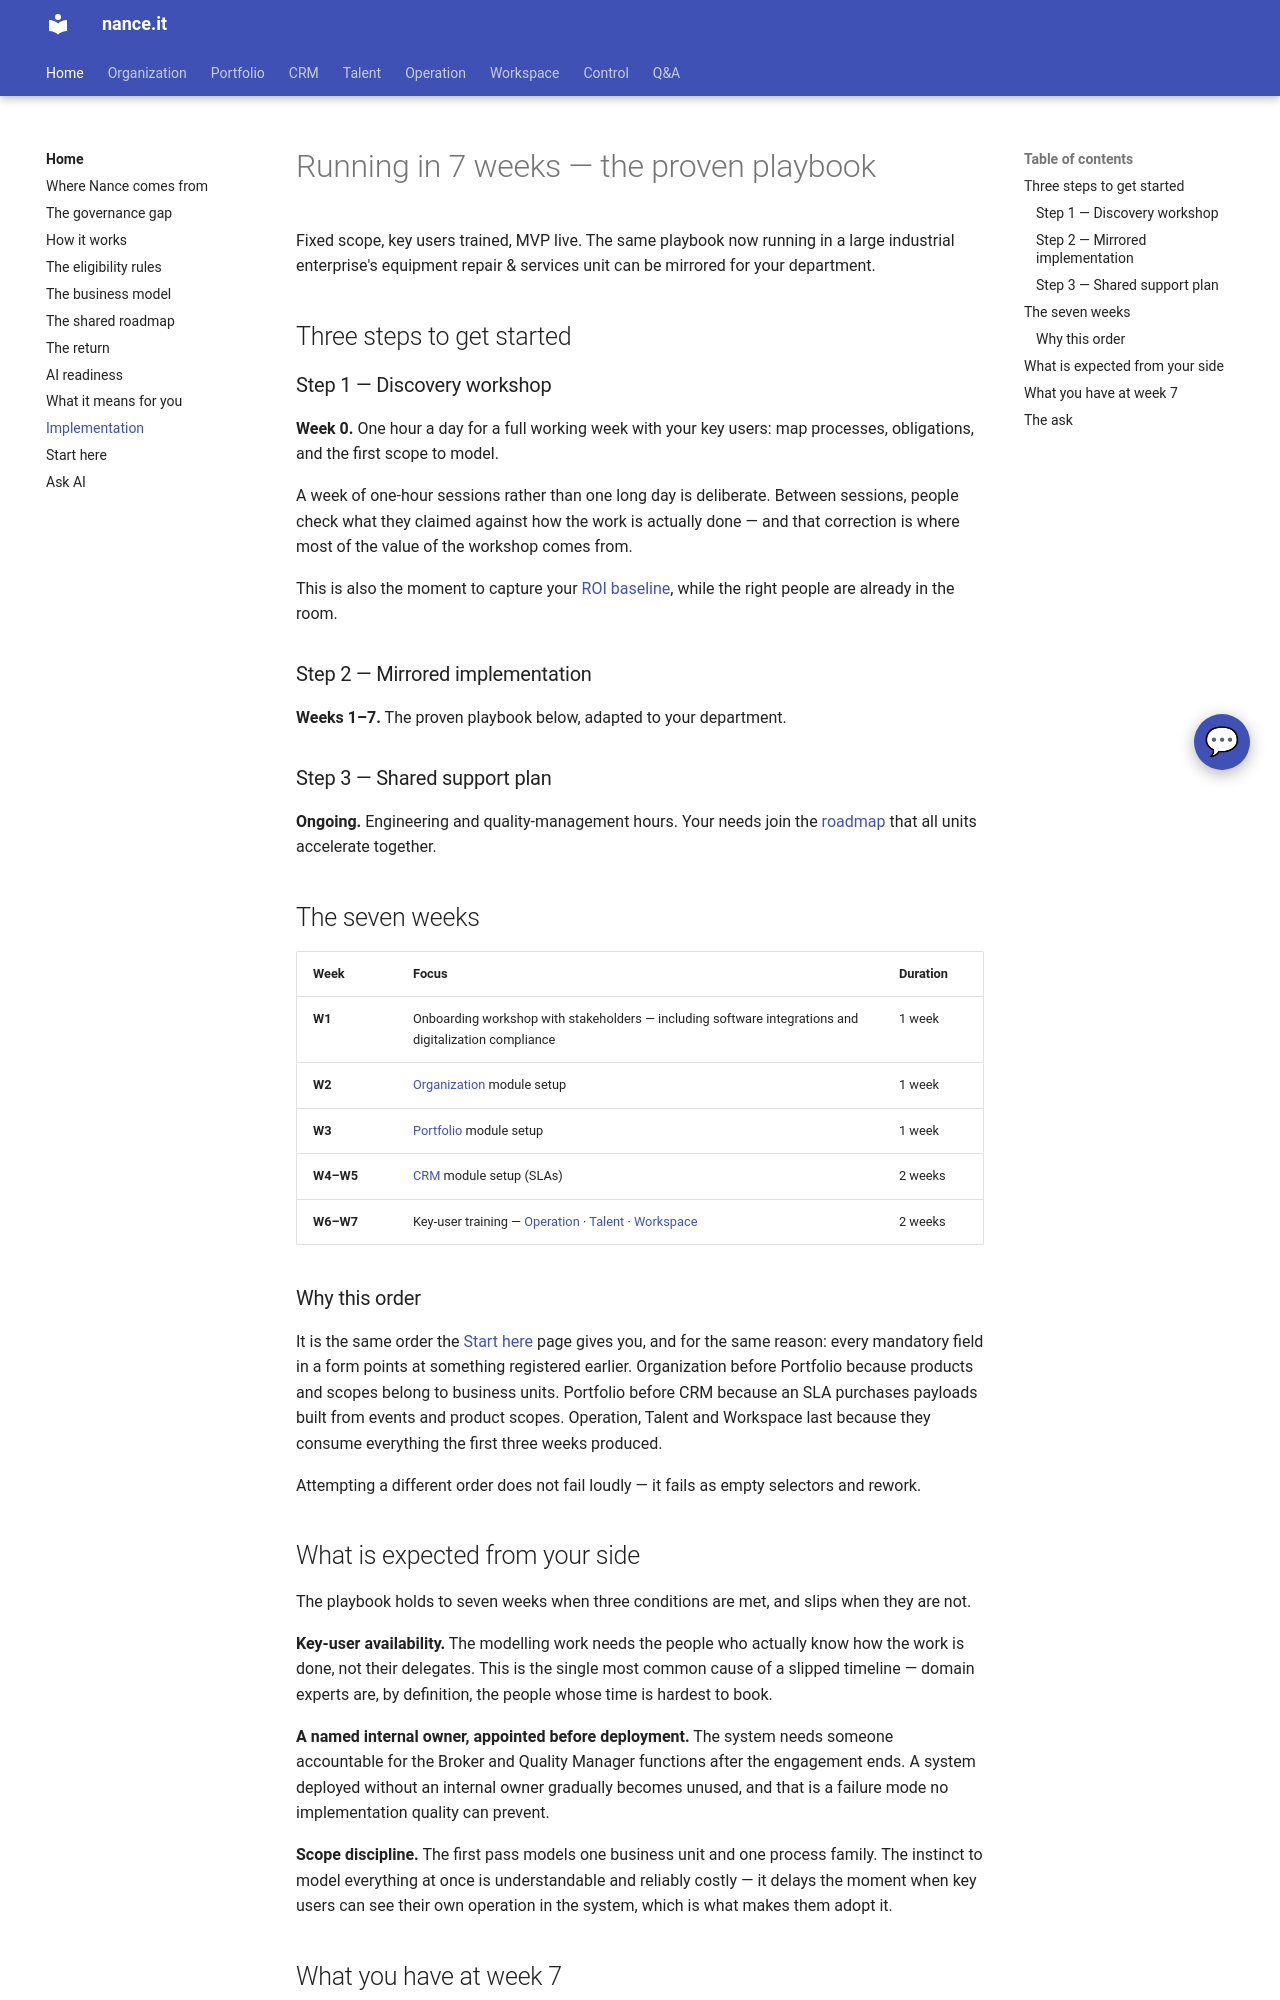

repository: Neun-Design/Nance · page: home/implementation/index.html · generator: mkdocs

---
title: "Implementation"
audience: stakeholder
purpose: "The 7-week playbook, what happens each week, and what is expected from your side"
---

# Running in 7 weeks — the proven playbook

Fixed scope, key users trained, MVP live. The same playbook now running in a large industrial enterprise's equipment repair & services unit can be mirrored for your
department.

## Three steps to get started

### Step 1 — Discovery workshop

**Week 0.** One hour a day for a full working week with your key users: map processes,
obligations, and the first scope to model.

A week of one-hour sessions rather than one long day is deliberate. Between sessions, people
check what they claimed against how the work is actually done — and that correction is where
most of the value of the workshop comes from.

This is also the moment to capture your [ROI baseline](roi.md#how-to-establish-your-baseline),
while the right people are already in the room.

### Step 2 — Mirrored implementation

**Weeks 1–7.** The proven playbook below, adapted to your department.

### Step 3 — Shared support plan

**Ongoing.** Engineering and quality-management hours. Your needs join the
[roadmap](roadmap.md) that all units accelerate together.

## The seven weeks

| Week | Focus | Duration |
|---|---|---|
| **W1** | Onboarding workshop with stakeholders — including software integrations and digitalization compliance | 1 week |
| **W2** | [Organization](../organization/index.md) module setup | 1 week |
| **W3** | [Portfolio](../portfolio/index.md) module setup | 1 week |
| **W4–W5** | [CRM](../crm/index.md) module setup (SLAs) | 2 weeks |
| **W6–W7** | Key-user training — [Operation](../operation/index.md) · [Talent](../talent/index.md) · [Workspace](../workspace/index.md) | 2 weeks |

### Why this order

It is the same order the [Start here](../start-here.md) page gives you, and for the same
reason: every mandatory field in a form points at something registered earlier. Organization
before Portfolio because products and scopes belong to business units. Portfolio before CRM
because an SLA purchases payloads built from events and product scopes. Operation, Talent and
Workspace last because they consume everything the first three weeks produced.

Attempting a different order does not fail loudly — it fails as empty selectors and rework.
